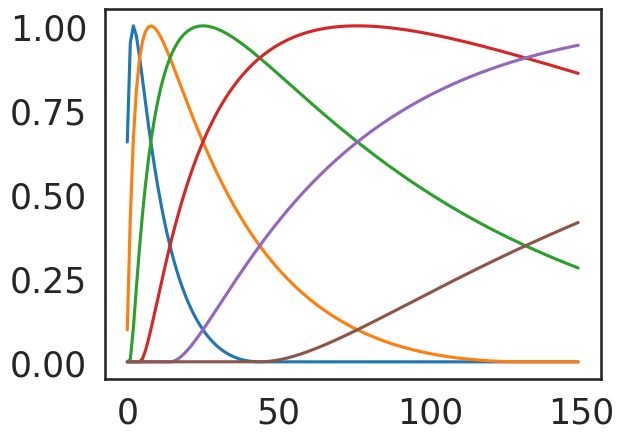
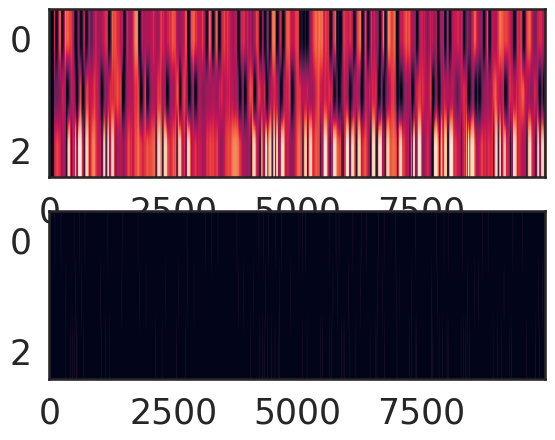
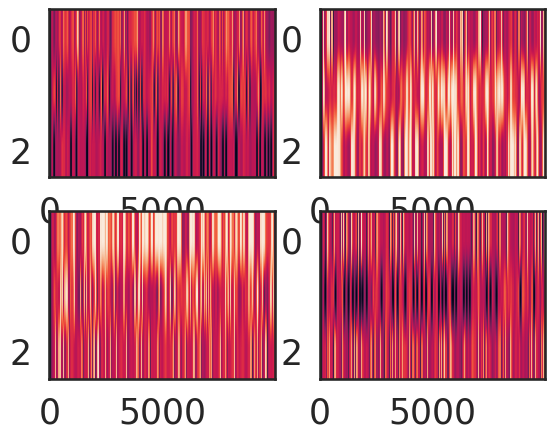
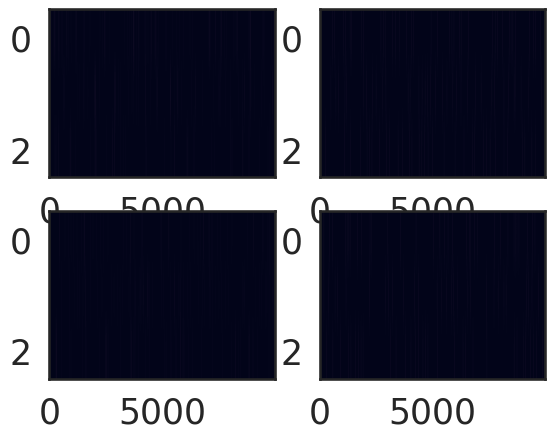
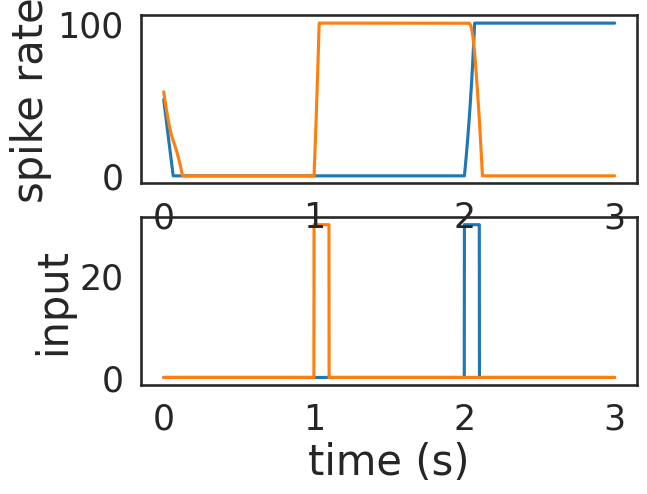
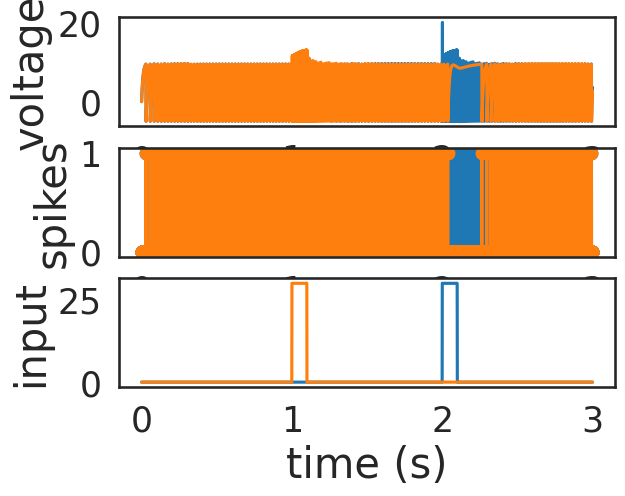

These figures' Python source, in order: (Note: this script raises an exception after producing the figures.)
# -*- coding: utf-8 -*-
"""
Created on Sat Oct  3 02:22:21 2020

[redacted]
"""

import numpy as np
import scipy as sp
import matplotlib.pyplot as plt

import seaborn as sns
color_names = ["windows blue", "red", "amber", "faded green"]
colors = sns.xkcd_palette(color_names)
sns.set_style("white")
sns.set_context("talk")

import matplotlib 
matplotlib.rc('xtick', labelsize=25) 
matplotlib.rc('ytick', labelsize=25) 

#%matplotlib qt5

# %%
# GLM network model
###############################################################################
# %% basis function
def basis_function1(nkbins, nBases):
    """
    Raised cosine basis function to tile the time course of the response kernel
    nkbins of time points in the kernel and nBases for the number of basis functions
    """
    ttb = np.tile(np.log(np.arange(0,nkbins)+1)/np.log(1.5),(nBases,1))  #take log for nonlinear time
    dbcenter = nkbins / (nBases+int(nkbins/3)) # spacing between bumps
    width = 5.*dbcenter # width of each bump
    bcenters = 1.*dbcenter + dbcenter*np.arange(0,nBases)  # location of each bump centers
    def bfun(x,period):
        return (abs(x/period)<0.5)*(np.cos(x*2*np.pi/period)*0.5+0.5)  #raise-cosine function formula
    temp = ttb - np.tile(bcenters,(nkbins,1)).T
    BBstm = [bfun(xx,width) for xx in temp] #constructing bases
    return np.array(BBstm).T  #time x basis

plt.plot(basis_function1(150,6))

def flipkernel(k):
    """
    flipping kernel to resolve temporal direction
    """
    return np.squeeze(np.fliplr(k[None,:])) ###important for temporal causality!!!??
    
def kernel(theta, pad):
    """
    Given theta weights and the time window for padding,
    return the kernel contructed with basis function
    """
    nb = len(theta)
    basis = basis_function1(pad, nb)  #construct basises
    k = np.dot(theta, basis.T)  #construct kernels with parameter-weighted sum
    return flipkernel(k)

# %% Poisson GLM
def NL(x):
    """
    Nonlinearity for Poisson GLM
    """
    return 1/(1+np.exp(-x))  #np.exp(x)  #

def Pois_spk(lamb, delt):
    """
    Poisson process for spiking
    """
    y= np.random.poisson(lamb*delt)
    return y

def coupled_GLM():
    spks = 0
    return spks

# %% network settings
def GLM_cir(ss,gg):
    nn = 3  #number of neurons in the circuit
    pad = 100  #time window used for history-dependence
    T = 10000  #time steps
    deltt = 0.01  #time bins
    spks = np.zeros((nn,T))  #recording all spikes
    Psks = np.zeros((nn,T))  #recording all spiking probability
    #GLM settings
    nb = 6  #number of basis function used to construct kernel
    ks = np.random.rand(nn,nb)  #stimulus filter for each neuron
    hs = np.random.randn(nn,nn,nb)  #coupling filter between each neuron and itself
    v1 = np.array([1,0,1])#np.random.randn(nneuron)
    v2 = np.array([0,0,1])
    v3 = np.array([1,1,0])
    ww = gg*(np.outer(v1,v1) + np.outer(v2,v2) + np.outer(v3,v3) + np.random.randn(nn,nn)*.1)
    np.fill_diagonal(ww,-ss*np.ones(nn))
    hs[:,:,1] = ww
    Ks = np.array([kernel(ks[kk,:],pad) for kk in range(0,nn)])
    Hs = np.array([kernel(hs[ii,jj,:],pad) for ii in range(0,nn) for jj in range(0,nn)]).reshape(nn,nn,pad)
    mus = np.random.randn(nn)*0.1  #fiting backgroun
    #stimulus (noise for now)
    It = np.random.randn(nn,T)*.5 + .0*np.repeat(np.sin(np.linspace(0,T,T)/200),nn).reshape(T,nn).T
    It = It*.05
    for tt in range(pad,T):
        Psks[:,tt] = NL(np.sum(Ks*It[:,tt-pad:tt],axis=1) + mus + \
            np.einsum('ijk,jk->j',  Hs, spks[:,tt-pad:tt]) )
        spks[:,tt] = Pois_spk(Psks[:,tt], deltt)
    return Psks, spks

# %%
Psks, spks = GLM_cir(10,1)
plt.figure()
plt.subplot(211)
plt.imshow(Psks, aspect='auto')
plt.subplot(212)
plt.imshow(spks, aspect='auto')

# %%
plt.figure()
Psks, spks = GLM_cir(-1,1)
plt.subplot(221)
plt.imshow(Psks, aspect='auto')
plt.subplot(222)
Psks, spks = GLM_cir(-1,10)
plt.imshow(Psks, aspect='auto')
plt.subplot(223)
Psks, spks = GLM_cir(-10,-1)
plt.imshow(Psks, aspect='auto')
plt.subplot(224)
Psks, spks = GLM_cir(-10,-10)
plt.imshow(Psks, aspect='auto')

# %%
plt.figure()
Psks, spks = GLM_cir(1,10)
plt.subplot(221)
plt.imshow(spks, aspect='auto')
plt.subplot(222)
Psks, spks = GLM_cir(1,-10)
plt.imshow(spks, aspect='auto')
plt.subplot(223)
Psks, spks = GLM_cir(10,10)
plt.imshow(spks, aspect='auto')
plt.subplot(224)
Psks, spks = GLM_cir(10,-10)
plt.imshow(spks, aspect='auto')

# %%
# Neural circuit determinisitic patterns
###############################################################################
# %% network settings
#time course
dt = 0.001  #ms
T = 3  #total time
time = np.arange(0,T,dt)   #time axis
lt = len(time)  #step

#network and stimuli parameters
N = 2  #number of neurons

### Bistable ###
Ithresh = np.array([5, 5]);
W = np.array([[1.1, -0.15],
              [-0.15, 1.1]])  #weight matrix
rinit1 = np.array([50, 55])
Iapp1 = np.array([ 0, 30])
Iapp2 = np.array([30, 0])
### Line attractor ###
#Ithresh = np.array([-20, -20]);
#W = np.array([[0.7, -0.3],
#              [-0.3, 0.7]])  #weight matrix
#rinit1 = np.array([30, 75])
#Iapp1 = np.array([ 1, 0])
#Iapp2 = np.array([2, 0])
### Oscillation attractor ###
#Ithresh = np.array([8, 20]);
#W = np.array([[2.2, -1.3],
#              [1.2, -0.1]])  #weight matrix
#rinit1 = np.array([80, 0])
#Iapp1 = np.array([ 0, 0])
#Iapp2 = np.array([-10, 0])

#initialization
r = np.zeros((N,lt))    # array of rate of each cell as a function of time
rmax = 100;             # maximum firing rate
tau = 0.01;             # base time constant for changes of rate

#stimuli
Iapp = np.zeros((N,lt))      # Array of time-dependent and unit-dependent current
Ion1 = 1;                    # Time to switch on
Ion2 = 2;                    # Time to switch on
Idur = 0.1;                  # Duration of current

non1 = round(Ion1/dt)            # Time step to switch on current
noff1 = round((Ion1+Idur)/dt)    # Time step to switch off current
non2 = round(Ion2/dt)            # Time step to switch on current
noff2 = round((Ion2+Idur)/dt)    # Time step to switch off current

Iapp[:,non1:noff1] = np.einsum('ij,jk->jk',Iapp1[None,:],np.ones((2,noff1-non1)))
Iapp[:,non2:noff2] = np.einsum('ij,jk->jk',Iapp2[None,:],np.ones((2,noff2-non2)))

r[:,0] = rinit1                # Initialize firing rate

# %% Dynamics of rate network
for tt in range(1,lt):
    I = W @ r[:,tt-1] + Iapp[:,tt-1]                                    # total current to each unit
    newr = r[:,tt-1] + dt/tau*(I-Ithresh-r[:,tt-1])                     # Euler-Mayamara update of rates
    r[:,tt] = np.amax(np.hstack((newr[:,None],np.zeros((N,1)))),axis=1) # rates are not negative
    r[:,tt] = np.amin(np.hstack((r[:,tt][:,None],rmax*np.ones((N,1)))),axis=1)
    
plt.figure()
plt.subplot(212)
plt.plot(time,Iapp.T)
plt.xlabel('time (s)',fontsize=30)
plt.ylabel('input',fontsize=30)
plt.subplot(211)
plt.plot(time,r.T)
plt.ylabel('spike rate',fontsize=30)

# %%spiking network
tau_m = 0.01  #membrane time constant  #0.01
tau_r = 0.05  #synaptic rise time scale  #0.05
tau_d = 0.01   #synaptic decay time  #0.01
v_the = 9.5    #spik threshold  #13  #7.5  #9.5
v_res = -5     #reset potential after spiking  #-10 #-1 #-1
lamb = 35    #factor from rate to spiking networks  #140  #70  #35
vm = np.zeros((N,lt))  #for membrane potential
rs = np.zeros((N,lt))  #for spike rate
ss = np.zeros((N,lt))  #for synaptic input
spk = np.zeros((N,lt)) #for spikes
for tt in range(1,lt):
    #neural dynamics
    vm[:,tt] = vm[:,tt-1] + dt*(1/tau_m)*(-vm[:,tt-1] + lamb*W @ rs[:,tt-1] + Iapp[:,tt-1]*5+10) #,embrane potential
    rs[:,tt] = rs[:,tt-1] + dt*(-rs[:,tt-1]/tau_d + ss[:,tt-1])  #spike rate
    ss[:,tt] = ss[:,tt-1] + dt*(-ss[:,tt-1]/tau_r + 1/(tau_d*tau_r)*spk[:,tt-1])  #synaptic input
    #spiking process
    poss = np.where(vm[:,tt]>v_the)[0]  #recording spikes
    if len(poss)>0:
        spk[poss,tt] = 1
    posr = np.where(spk[:,tt-1]>0)[0]  #if spiked
    Vmask = np.ones(N)
    if len(posr)>0:
        vm[posr,tt] = v_res  #reseting spiked neurons
        spk[posr,tt] = 0

plt.figure()
plt.subplot(311)
plt.plot(time,vm.T)
plt.ylabel('voltage',fontsize=30)
plt.subplot(312)
plt.plot(time,spk.T,'-o')
plt.ylabel('spikes',fontsize=30)
plt.subplot(313)
plt.plot(time,Iapp.T)
plt.xlabel('time (s)',fontsize=30)
plt.ylabel('input',fontsize=30)

# %%


# %%
# GLM inference test
###############################################################################
#from GLM_debug import build_matrix, build_convolved_matrix
# %% design matrix function
def build_matrix(stimulus, spikes, pad, couple):
    """
    Given time series stimulus (T time x N neurons) and spikes of the same dimension and pad length,
    build and return the design matrix with stimulus history, spike history od itself and other neurons
    """
    T, N = spikes.shape  #neurons and time
    SN = stimulus.shape[0]  #if neurons have different input (ignore this for now)
    
    # Extend Stim with a padding of zeros
    Stimpad = np.concatenate((stimulus,np.zeros((pad,N))),axis=0)
    # Broadcast a sampling matrix to sample Stim
    S = np.arange(-pad+1,1,1)[np.newaxis,:] + np.arange(0,T,1)[:,np.newaxis]
    X = np.squeeze(Stimpad[S])
    if couple==0:
        X = X.copy()
        X = np.concatenate((np.ones((T,1)), X),axis=1)
    elif couple==1:
        X_stim = np.concatenate((np.ones((T,1)), X),axis=1)  #for DC component that models baseline firing
    #    h = np.arange(1, 6)
    #    padding = np.zeros(h.shape[0] - 1, h.dtype)
    #    first_col = np.r_[h, padding]
    #    first_row = np.r_[h[0], padding]
    #    H = linalg.toeplitz(first_col, first_row)
        
        # Spiking history and coupling
        spkpad = np.concatenate((spikes,np.zeros((pad,1))),axis=0)
        # Broadcast a sampling matrix to sample Stim
        S = np.arange(-pad+1,1,1)[np.newaxis,:] + np.arange(0,T,1)[:,np.newaxis]
        X_h = [np.squeeze(spkpad[S,[i]]) for i in range(0,N)]
        # Concatenate the neuron's history with old design matrix
        X_s_h = X_stim.copy()
        for hh in range(0,N):
            X_s_h = np.concatenate((X_s_h,X_h[hh]),axis=1)
        X = X_s_h.copy()
#        #print(hh)
    
    return X

def build_convolved_matrix(stimulus, spikes, Ks, couple):
    """
    Given stimulus and spikes, construct design matrix with features being the value projected onto kernels in Ks
    stimulus: Tx1
    spikes: TxN
    Ks: kxpad (k kernels with time window pad)
    couple: binary option with (1) or without (0) coupling
    """
    T, N = spikes.shape
    k, pad = Ks.shape
    
    Stimpad = np.concatenate((stimulus,np.zeros((pad,1))),axis=0)
    S = np.arange(-pad+1,1,1)[np.newaxis,:] + np.arange(0,T,1)[:,np.newaxis]
    Xstim = np.squeeze(Stimpad[S])
    Xstim_proj = np.array([Xstim @ Ks[kk,:] for kk in range(k)]).T
    
    if couple==0:
        X = np.concatenate((np.ones((T,1)), Xstim_proj),axis=1)
    elif couple==1:
        spkpad = np.concatenate((spikes,np.zeros((pad,N))),axis=0)
        Xhist = [np.squeeze(spkpad[S,[i]]) for i in range(0,N)]
        Xhist_proj = [np.array([Xhist[nn] @ Ks[kk,:] for kk in range (k)]).T for nn in range(N)]
        
        X = Xstim_proj.copy()
        X = np.concatenate((np.ones((T,1)), X),axis=1)
        for hh in range(0,N):
            X = np.concatenate((X,Xhist_proj[hh]),axis=1)
    return X

# %% inference method (single)
nneuron = 0
pad = 100  #window for kernel
nbasis = 7  #number of basis
couple = 1  #wether or not coupling cells considered
Y = spk[nneuron,:].T  #spike train of interest
Ks = (np.fliplr(basis_function1(pad,nbasis).T).T).T  #basis function used for kernel approximation
stimulus = Iapp[nneuron,:][:,None]  #same stimulus for all neurons
X = build_convolved_matrix(stimulus, spk.T, Ks, couple)  #design matrix with features projected onto basis functions
###pyGLMnet function with optimal parameters
glm = GLMCV(distr="binomial", tol=1e-5, eta=1.0,
            score_metric="deviance",
            alpha=0., learning_rate=1e-5, max_iter=1000, cv=3, verbose=True)  #important to have v slow learning_rate
glm.fit(X, Y)

# %% simulation 
yhat = simulate_glm('binomial', glm.beta0_, glm.beta_, X)  #simulate spike rate given the firring results
plt.figure()
plt.plot(time,Y*1.,label='data')  #ground truth
plt.plot(time,yhat,'--',label='GLM')
plt.plot(time,1-np.exp(-10*yhat),'-k')
plt.xlabel('time (s)',fontsize=30)
plt.ylabel('activity',fontsize=30)
plt.legend(fontsize=25)

# %%
y_test_hat = glm.predict(X)
plt.plot(y_test_hat,'-o')

# %%
spk_GLM = np.random.binomial(1, y_test_hat)#(1,1-np.exp(-5*yhat))
plt.plot(Y)
plt.plot(spk_GLM,'-o')

# %%reconstruct kernel
theta = glm.beta_
dc_ = theta[0]
theta_ = theta[1:]
if couple == 1:
    theta_ = theta_.reshape(nbasis,N+1)  #nbasis times (stimulus + N neurons)
    allKs = np.array([theta_[:,kk] @ Ks for kk in range(N+1)])
elif couple == 0:
    allKs = Ks.T @ theta_

plt.figure()
plt.plot(allKs.T)

# %% test with GLM_circuit class inference
pad = 100
nb = 8
GLM_ = GLM_inference(spk, Iapp, 0.1, pad, nb)
basis = GLM_.basis_function()
Y, X = GLM_.design_matrix(0, 1, basis)
res = GLM_.MAP_inerence(Y, X, )
Ks, bias = GLM_.recover_kernel(basis,res.x)
spk_recs,_ = GLM_.Poisson_GLM(res.x, X)